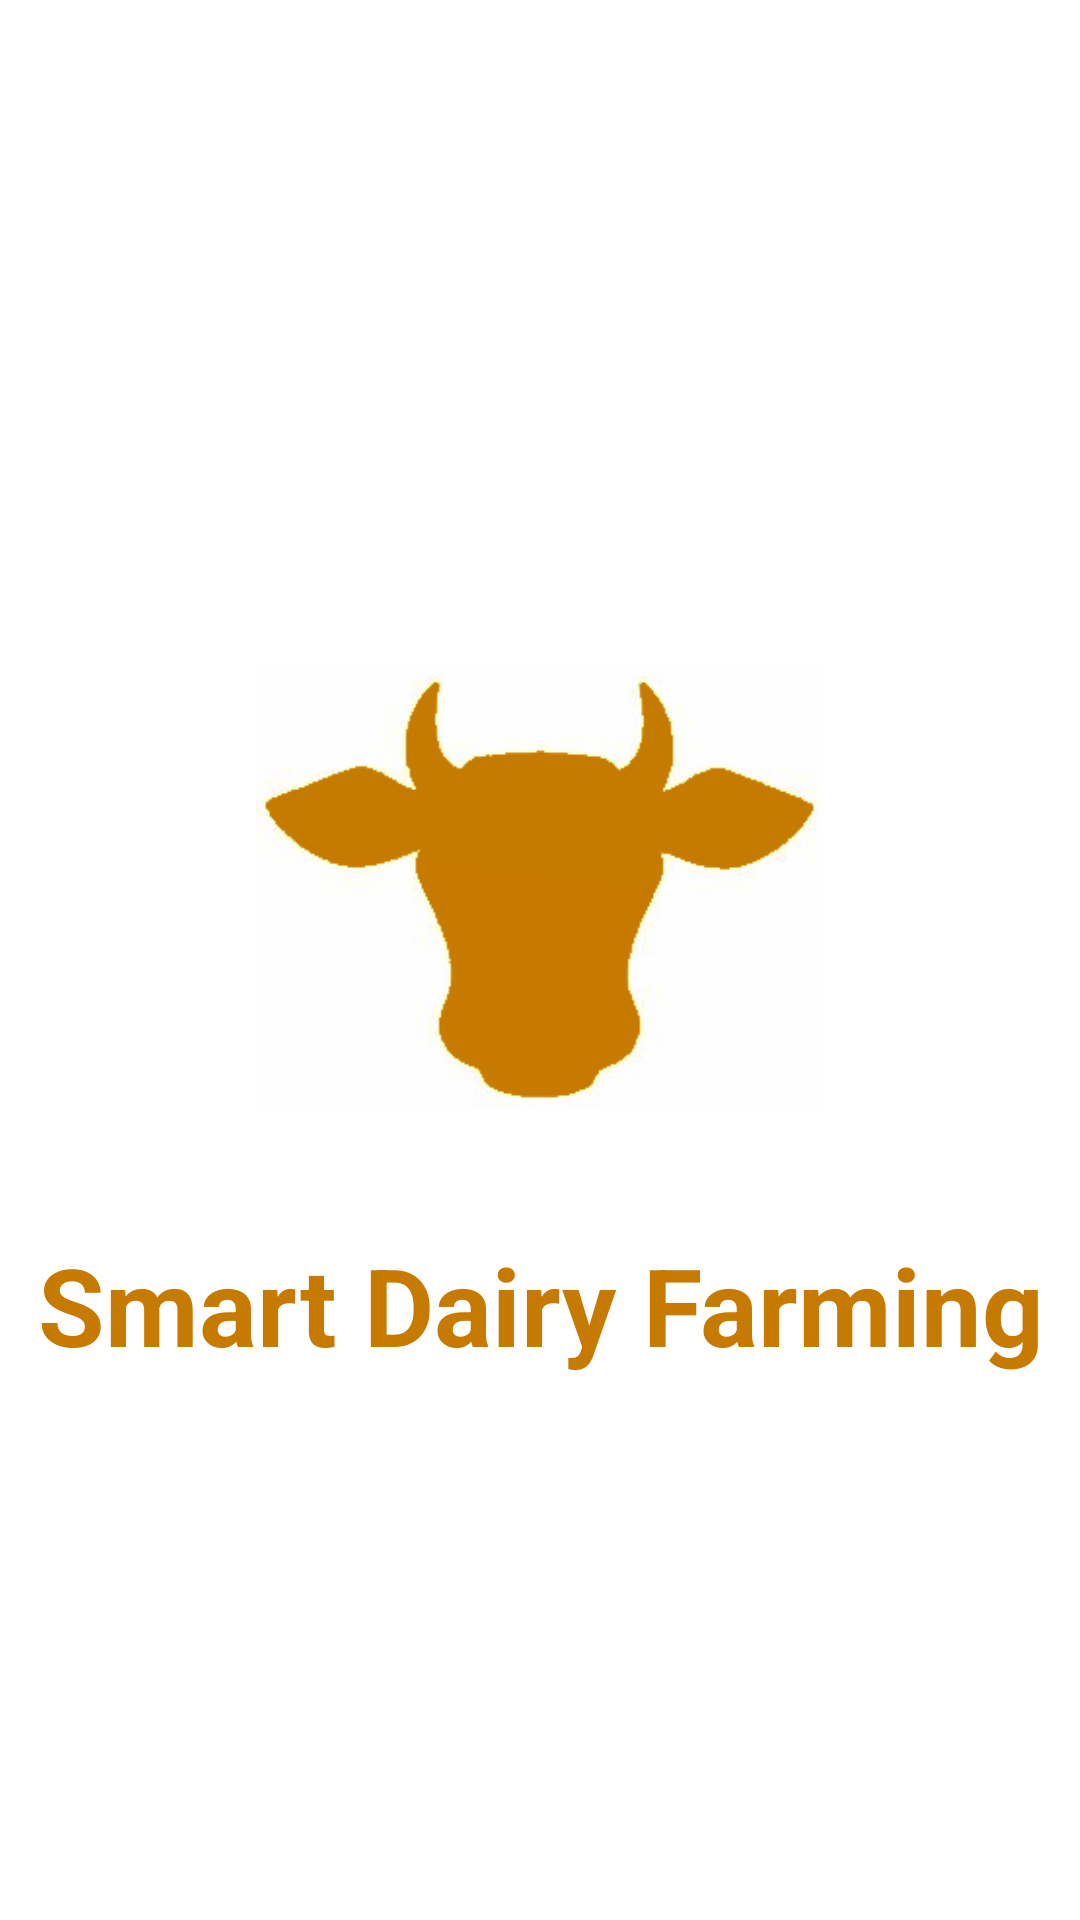

Write the Android layout XML for this screen, with the resource values it uses.
<!-- AndroidManifest.xml: application theme Theme.SDF -->
<!-- res/layout/activity_principal.xml -->
<?xml version="1.0" encoding="utf-8"?>
<androidx.constraintlayout.widget.ConstraintLayout xmlns:android="http://schemas.android.com/apk/res/android"
    xmlns:app="http://schemas.android.com/apk/res-auto"
    xmlns:tools="http://schemas.android.com/tools"
    android:layout_width="match_parent"
    android:layout_height="match_parent"
    tools:context=".PrincipalActivity">

    <LinearLayout
        android:layout_width="match_parent"
        android:layout_height="match_parent"
        android:background="#00ECC279"
        android:gravity="center"
        android:orientation="vertical">

        <ImageView
            android:id="@+id/imageView2"
            android:layout_width="189dp"
            android:layout_height="230dp"
            app:srcCompat="@drawable/main" />

        <TextView
            android:id="@+id/textView"
            android:layout_width="match_parent"
            android:layout_height="wrap_content"
            android:gravity="center"
            android:text="Smart Dairy Farming"
            android:textColor="#C67A00"
            android:textSize="36sp"
            android:textStyle="bold" />

    </LinearLayout>
</androidx.constraintlayout.widget.ConstraintLayout>
<!-- resources referenced by this layout -->
<resources>
  <!-- drawable main: png bitmap (drawable-v24, 18088 bytes) -->
  <style name="Theme.SDF" parent="Theme.MaterialComponents.DayNight.DarkActionBar">
          
          <item name="colorPrimary">@color/purple_500</item>
          <item name="colorPrimaryVariant">@color/purple_700</item>
          <item name="colorOnPrimary">@color/white</item>
          
          <item name="colorSecondary">@color/brown</item>
          <item name="colorSecondaryVariant">@color/brown</item>
          <item name="colorOnSecondary">@color/black</item>
          
          <item name="android:statusBarColor" tools:targetApi="l">?attr/colorPrimaryVariant</item>
          
      </style>
  <color name="purple_500">#C67A00</color>
  <color name="purple_700">#FF000000</color>
  <color name="white">#FFFFFFFF</color>
  <color name="brown">#EBC177</color>
  <color name="black">#FF000000</color>
</resources>
